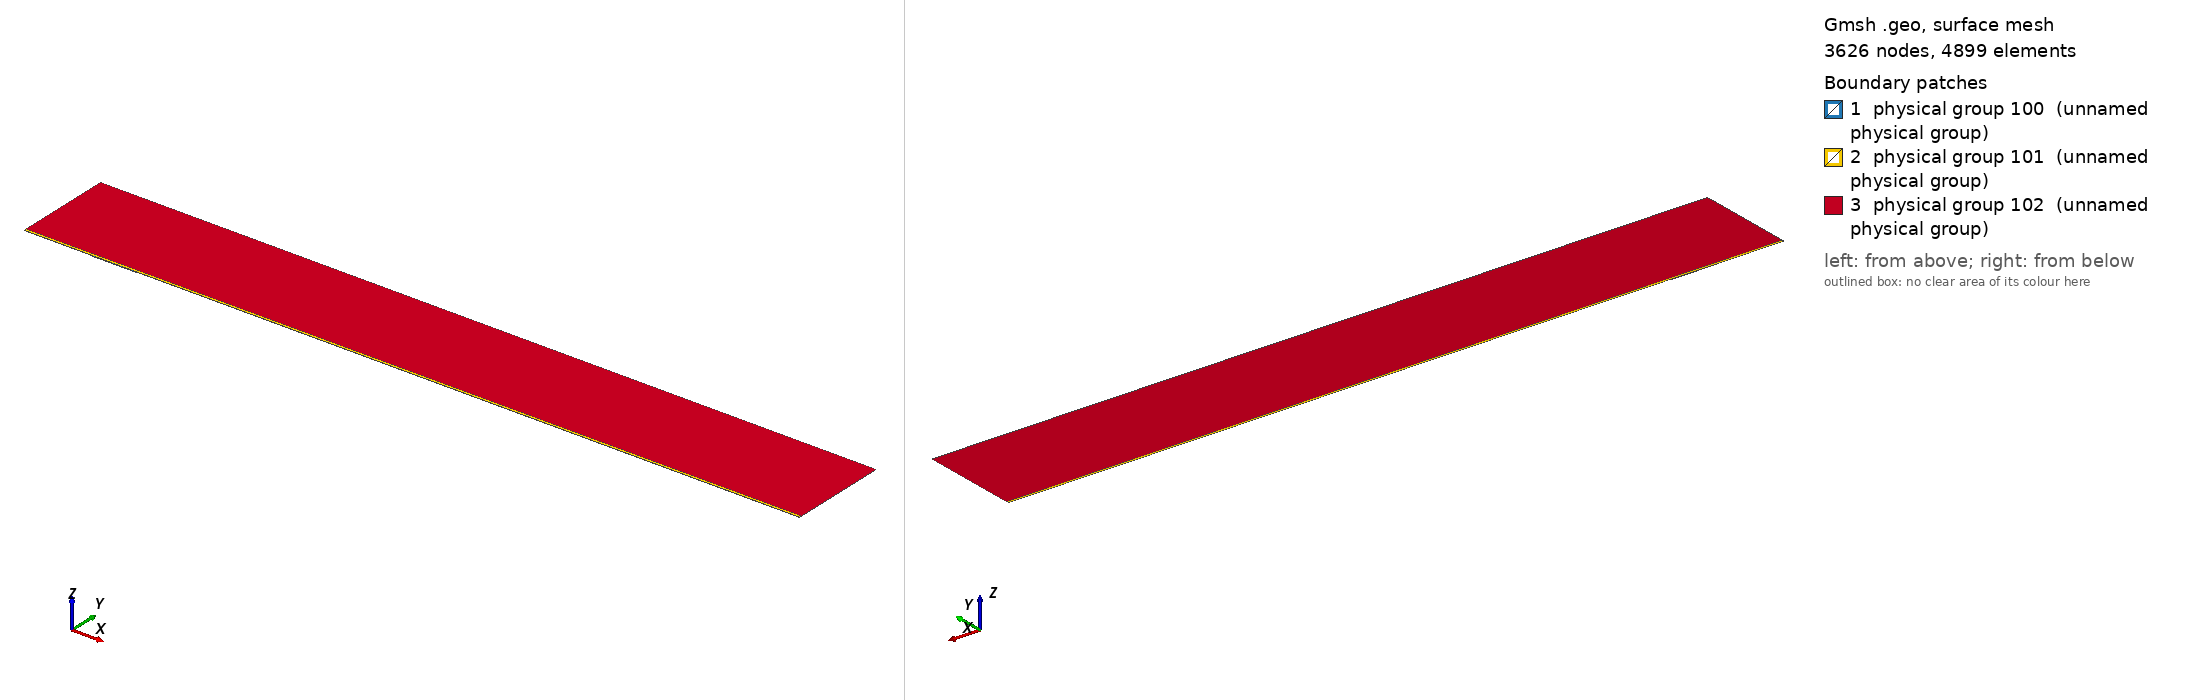

Gmsh geometry script, surface-meshed: 3626 nodes, 4899 surface elements. Boundary patches (legend numbers): 1 physical group 100 (unnamed physical group), 2 physical group 101 (unnamed physical group), 3 physical group 102 (unnamed physical group). Left view from above one corner, right view from below the opposite corner. Legend entries are the model's physical surfaces. The drawing asked Gmsh for element sizes between 1% and 20% of the model's largest extent; the script's own settings can give other sizes.

=== mesh.geo (drawn) ===
// Macro parameters
deltaStar = 1;
D = 1 * deltaStar; // depth of the gap 
W = 70 * deltaStar; // width of the gap
r = 16; // length of non-constant quads upstream and downstream of the gap
s = 8; // length of non-constant quads left and right inside the gap
BL = 0.25 * deltaStar; // height of the second layer of quad elements
BL_upper = 3.5 * deltaStar; // height of the third layer of quad elements
x0 = 100 * deltaStar; // x distance from inflow to gap
lengthOutflow = 1000 * deltaStar; // length after the gap
x3 = W + lengthOutflow; // last point of the domain
height = 150 * deltaStar; // height of the triangular region
triagHeightRegion_inflow = height - BL - BL_upper; // height of the triangular region

// Micro parameters
dx = 0.2; // dx of square elements near the leading and trailing edge of the gap (most resolution-demanding points in the domain)
dy = 1.25 * dx; 
size_triag_v_top = 64; // size of the elements in the upper triangular region

// All the value below are between 0 and 1. =1  means the elements are all equal in size. Avoid using values very close to 1, because we dividing by log(p) in the formula.
dy_in_v_right = 1.5; // heighest quad in the upper layer of quads, in the right part of the gap
dy_in_v_left = 1.75; // heighest quad in the upper layer of quads, in the left part of the gap

// fit (check the file scripts/fit_gmsh.py for more details)
p_in_v_left = 1.0335663036230878 - 1.0234149444433507/(W - 0.8098798097181781)^0.5991729377115732; // densitiy concentration of elements inside the gap, vertically, near the left wall.
p_in_v_right = 1.008073572191136 - 1.1471875292840257/(W - 1.2941255994826328)^0.7890392764815325; // densitiy concentration of elements inside the gap, vertically, near the right wall.
p_in_h_bottom = 0.9; // densitiy concentration of elements inside the gap, horizontally. 
p_in_h_top = 0.9; // densitiy concentration of elements inside the gap, horizontally. 

p_out_h = 0.5; // densitiy concentration of elements outside the gap, horizontally.
p_out_h_upper = 0.5; // densitiy concentration of elements outside the gap, horizontally on the upper layer of quads
p_out_v_inflow_dense = 0.8; // densitiy concentration of elements outside the gap, vertically, near the inflow and the gap
p_out_v_inflow_sparse = 0.99; // densitiy concentration of elements outside the gap, vertically, near the inflow and far from the gap
p_out_v_outflow_dense = 0.9; // densitiy concentration of elements outside the gap, vertically, near the outflow and the gap
p_out_v_outflow_sparse = 0.995; // densitiy concentration of elements outside the gap, vertically, near the outflow and far from the gap
p_triag_h_inflow = 0.8; // densitiy concentration of elements in the triangular region of the domain, horizontally.
p_triag_h_outflow = p_triag_h_inflow; // densitiy concentration of elements in the triangular region of the domain, horizontally.

enlarge_triag_inflow = 1.1; // heigher the value, larger the elements in the triangular region near the inflow
enlarge_triag_outflow = 1.1; // heigher the value, larger the elements in the triangular region near the outflow

// Automated parameters 
a_in_v_right = dx / (W / 2);
a_in_v_left = dx / (W / 2);
a_in_h_bottom = dy / (D / 2);
a_in_h_top = dx / (D / 2);
a_out_h = dx / BL;
a_out_v_inflow_dense = dx / r;
a_out_v_outflow_dense = dx / r;

// for the derivation of the formula, see file 20250123_gmshFormula.md in the docs folder
N_in_v_right = Ceil( Log (a_in_v_right / (1 - p_in_v_right + a_in_v_right * p_in_v_right)) / Log(p_in_v_right) );
N_in_v_left = Ceil( Log (a_in_v_left / (1 - p_in_v_left + a_in_v_left * p_in_v_left)) / Log(p_in_v_left) );
N_in_h_bottom = Ceil( Log (a_in_h_bottom / (1 - p_in_h_bottom + a_in_h_bottom * p_in_h_bottom)) / Log(p_in_h_bottom) );
N_in_h_top = Ceil( Log (a_in_h_top / (1 - p_in_h_top + a_in_h_top * p_in_h_top)) / Log(p_in_h_top) );
N_out_h = Ceil( Log (a_out_h / (1 - p_out_h + a_out_h * p_out_h)) / Log(p_out_h) ) + 1; // + 1 is to correct the fact that the distance is too small to properly approximate the dx length
N_out_v_inflow_dense = Ceil( Log (a_out_v_inflow_dense / (1 - p_out_v_inflow_dense + a_out_v_inflow_dense * p_out_v_inflow_dense)) / Log(p_out_v_inflow_dense) );
N_out_v_outflow_dense = Ceil( Log (a_out_v_outflow_dense / (1 - p_out_v_outflow_dense + a_out_v_outflow_dense * p_out_v_outflow_dense)) / Log(p_out_v_outflow_dense) );

p_for_a_out_v_inflow_sparse_computation = p_out_v_inflow_dense;
p_for_a_out_v_outflow_sparse_computation = (p_out_v_outflow_dense + p_out_v_outflow_dense) / 2;
a_out_v_inflow_sparse = r / (x0 - r) * (1 - p_for_a_out_v_inflow_sparse_computation) / (1 - p_for_a_out_v_inflow_sparse_computation^(N_out_v_inflow_dense + 1));
a_out_v_outflow_sparse = r / (lengthOutflow - r) * (1 - p_for_a_out_v_outflow_sparse_computation) / (1 - p_for_a_out_v_outflow_sparse_computation^(N_out_v_outflow_dense + 1));

N_out_v_inflow_sparse = Ceil( Log(a_out_v_inflow_sparse / (1 - p_out_v_inflow_sparse + a_out_v_inflow_sparse * p_out_v_inflow_sparse)) / Log(p_out_v_inflow_sparse) );
N_out_v_outflow_sparse = Ceil( Log(a_out_v_outflow_sparse / (1 - p_out_v_outflow_sparse + a_out_v_outflow_sparse * p_out_v_outflow_sparse)) / Log(p_out_v_outflow_sparse) );


// second layer of quads
a_out_h_upper = (BL) / (BL_upper) * (1 - p_out_h) / (1 - p_out_h^(N_out_h + 1));
N_out_h_upper = Ceil( Log(a_out_h_upper / (1 - p_out_h_upper + a_out_h_upper * p_out_h_upper)) / Log(p_out_h_upper) );

// ---------------------------
// for triangular region
// ---------------------------
a_triag_h_inflow = (BL_upper) / (triagHeightRegion_inflow) * (1 - p_out_h_upper) / (1 - p_out_h_upper^(N_out_h_upper + 1));
a_triag_h_outflow = a_triag_h_inflow;
N_triag_v_top = Ceil( (x3 + x0) / size_triag_v_top ); // we assume p_triag_v = 1, otherwise the formula is different
N_triag_h_inflow = Ceil( Log(a_triag_h_inflow / (1 - p_triag_h_inflow + a_triag_h_inflow * p_triag_h_inflow)) / Log(p_triag_h_inflow) );
N_triag_h_outflow = Ceil( Log(a_triag_h_outflow / (1 - p_triag_h_outflow + a_triag_h_outflow * p_triag_h_outflow)) / Log(p_triag_h_outflow) );
N_triag_h_inflow = Ceil( N_triag_h_inflow / enlarge_triag_inflow );
N_triag_h_outflow = Ceil( N_triag_h_outflow / enlarge_triag_outflow );

Point(1) = {-x0, 0, 0};
Point(2) = {0,0,0};
Point(3) = {0,-D,0};
Point(4) = {W,-D,0};
Point(5) = {W,0,0};
Point(6) = {x3,0,0};
Point(8) = {x3,height,0};
Point(7) = {x3,BL,0};
Point(9) = {-x0,height,0};
Point(10) = {-x0,BL,0};
Point(11) = {0,BL,0};
Point(12) = {W,BL,0};
Point(13) = {W/2,0,0};
Point(14) = {W/2,BL,0};
Point(15) = {0,-D/2,0};
Point(16) = {W/2,-D,0};
Point(17) = {W,-D/2,0};
Point(18) = {-r,0,0};
Point(19) = {-r,BL,0};
Point(20) = {W + r,0,0};
Point(21) = {W + r,BL,0};
Point(22) = {-x0,BL+BL_upper,0};
Point(23) = {-r,BL+BL_upper,0};
Point(24) = {W + r,BL+BL_upper,0};
Point(25) = {x3,BL+BL_upper,0};
Point(26) = {0,BL+BL_upper,0};
Point(27) = {W/2,BL+BL_upper,0};
Point(28) = {W,BL+BL_upper,0};

Line(1) = {1,18};
Line(2) = {2,15};
Line(3) = {3,16};
Line(4) = {4,17};
Line(5) = {5,20};
Line(6) = {6,7};
Line(7) = {7,25};
Line(8) = {8,9};
Line(9) = {9,22};
Line(10) = {10,19};
Line(11) = {10,1};
Line(12) = {11,14};
Line(13) = {12,21};
Line(14) = {2,13};
Line(15) = {15,3};
Line(16) = {16,4};
Line(17) = {17,5};
Line(18) = {13,5};
Line(19) = {14,12};
Line(20) = {18,2};
Line(21) = {20,6};
Line(22) = {21,7};
Line(23) = {19,11};
Line(24) = {22,10};
Line(25) = {25,8};
Line(26) = {25,24};
Line(27) = {22,23};
Line(30) = {23,26};
Line(31) = {26,27};
Line(32) = {27,28};
Line(33) = {28,24};

// outer quads
Curve Loop(1) = {5, 21, 6, -22, -13, -19, -12, -23, -10, 11, 1, 20, 14, 18};
Plane Surface(1) = {1};

// inside gap
Curve Loop(2) = {2, 15, 3, 16, 4, 17, -18, -14};
Plane Surface(2) = {2};

// triangular region
Curve Loop(3) = {-26, 25, 8, 9, 27, 30, 31,32,33};
Plane Surface(3) = {3};

// 3rd layer of quads
Curve Loop(4) = {-24, 27, 30, 31,32,33, -26,-7,-22,-13,-19,-12,-23,-10};

Plane Surface(4) = {4};


// This defines the surfaces that will be meshed with quad elements
Transfinite Surface {1} = {1, 6, 7, 10};
Transfinite Surface {2} = {3, 4, 5, 2}; // number '2' must match the number '2' of plane surface
Transfinite Surface {4} = {7, 25, 22, 10};

Transfinite Curve {18, 16, 19,32} = N_in_v_right Using Progression p_in_v_right;
Transfinite Curve {-14, -3, -12, -31} = N_in_v_left Using Progression p_in_v_left;

Transfinite Curve {15, -4} = N_in_h_bottom Using Progression p_in_h_bottom;
Transfinite Curve {-2, 17} = N_in_h_top Using Progression p_in_h_top;


Transfinite Curve {11, -6} = N_out_h Using Progression p_out_h;
Transfinite Curve {24, 28, 29, -7} = N_out_h_upper Using Progression p_out_h_upper;
Transfinite Curve {10, 1, 27} = N_out_v_inflow_sparse Using Progression p_out_v_inflow_sparse;
Transfinite Curve {20, 23, 30} = N_out_v_inflow_dense Using Progression p_out_v_inflow_dense;
Transfinite Curve {-21, -22, 26} = N_out_v_outflow_sparse Using Progression p_out_v_outflow_sparse;
Transfinite Curve {-5, -13,-33} = N_out_v_outflow_dense Using Progression p_out_v_outflow_dense;

Recombine Surface {1, 2, 4};

// for triangluar region
Transfinite Curve {8} = N_triag_v_top Using Progression 1;
Transfinite Curve {-25} = N_triag_h_outflow Using Progression p_triag_h_outflow;
Transfinite Curve {9} = N_triag_h_inflow Using Progression p_triag_h_inflow;


// defining boundary
Physical Curve(1) = {9,24,11}; // inlet
Physical Curve(2) = {7,25,6}; // outlet
Physical Curve(3) = {8}; // top
Physical Curve(4) = {1, 20, 2, 15, 3, 16, 4, 17, 5, 21}; // wall


Physical Surface(100) = {1};
Physical Surface(101) = {2, 4};
Physical Surface(102) = {3};
